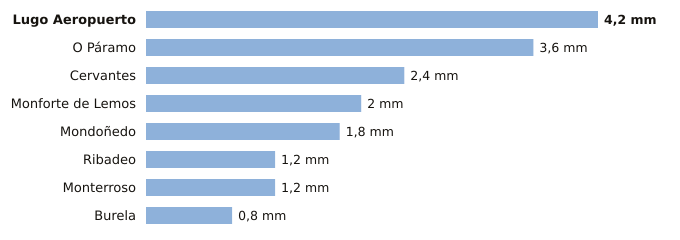

The file beside this chart, header and first rows:
estacion, provincia, indicativo, mm_6_dias_anteriores, mm_hoy, mm_7_dias, horas_de_hoy
Lugo Aeropuerto, Lugo, 1505, 4.2, 0.0, 4.2, 3
O Páramo, Lugo, 1521I, 3.6, 0.0, 3.6, 1
Cervantes, Lugo, 1297E, 2.4, 0.0, 2.4, 1
Monforte de Lemos, Lugo, 1679A, 2.0, 0.0, 2.0, 2
Mondoñedo, Lugo, 1344X, 1.8, 0.0, 1.8, 2
Ribadeo, Lugo, 1342X, 1.2, 0.0, 1.2, 2
Monterroso, Lugo, 1446X, 1.2, 0.0, 1.2, 1
Burela, Lugo, 1347T, 0.8, 0.0, 0.8, 3
